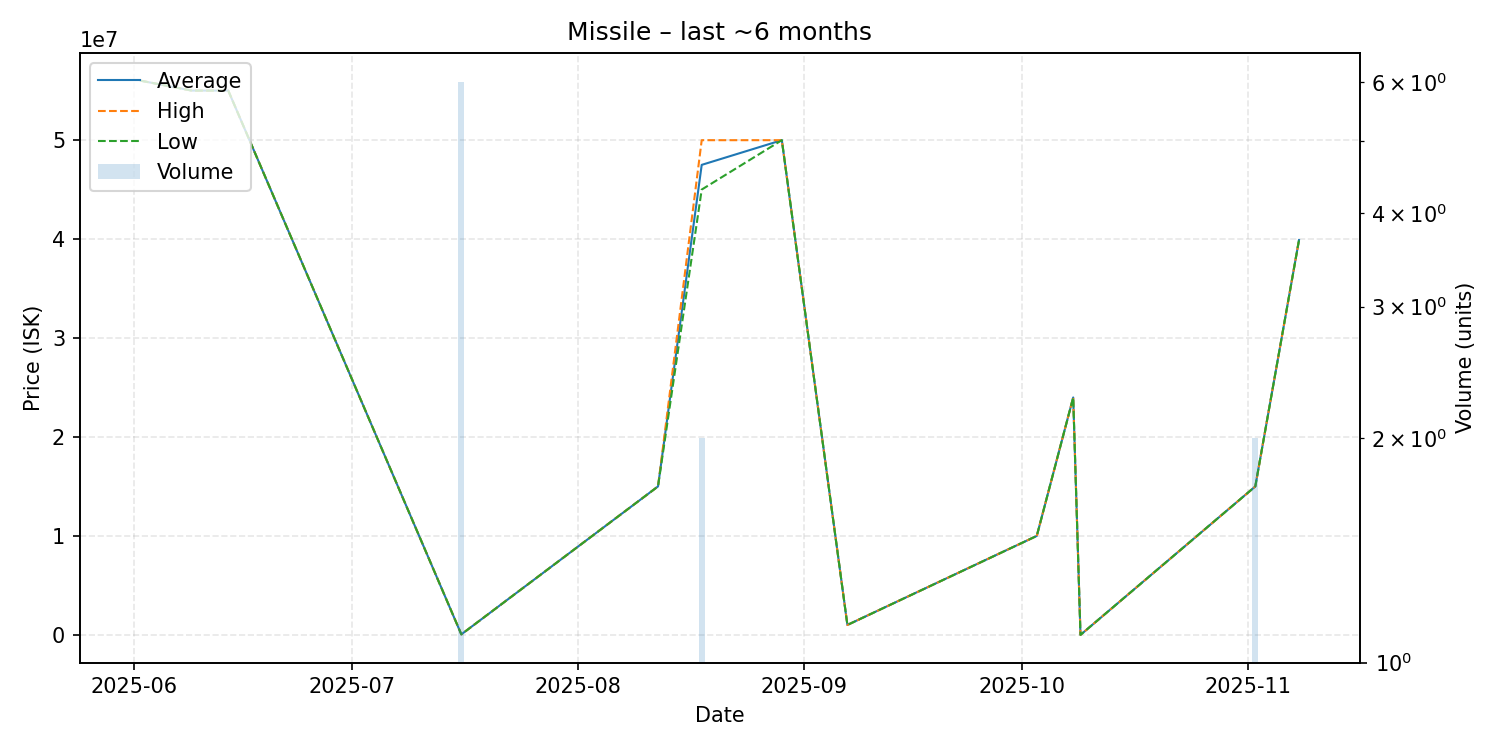

Values plotted in this chart, from the file beside it:
date, average, highest, lowest, order_count, volume
2025-06-02, 56000000, 56000000, 56000000, 1, 1
2025-06-09, 55000000, 55000000, 55000000, 1, 1
2025-06-14, 55000000, 55000000, 55000000, 1, 1
2025-07-16, 50833, 51000, 50000, 2, 6
2025-08-12, 15000000, 15000000, 15000000, 1, 1
2025-08-18, 47495000, 49990000, 45000000, 2, 2
2025-08-29, 49990000, 49990000, 49990000, 1, 1
2025-09-07, 1003000, 1003000, 1003000, 1, 1
2025-10-03, 10000000, 10000000, 10000000, 1, 1
2025-10-08, 23990000, 23990000, 23990000, 1, 1
2025-10-09, 0.01, 0.01, 0.01, 1, 1
2025-11-02, 15000000, 15000000, 15000000, 1, 2
2025-11-08, 39900000, 39900000, 39900000, 1, 1
